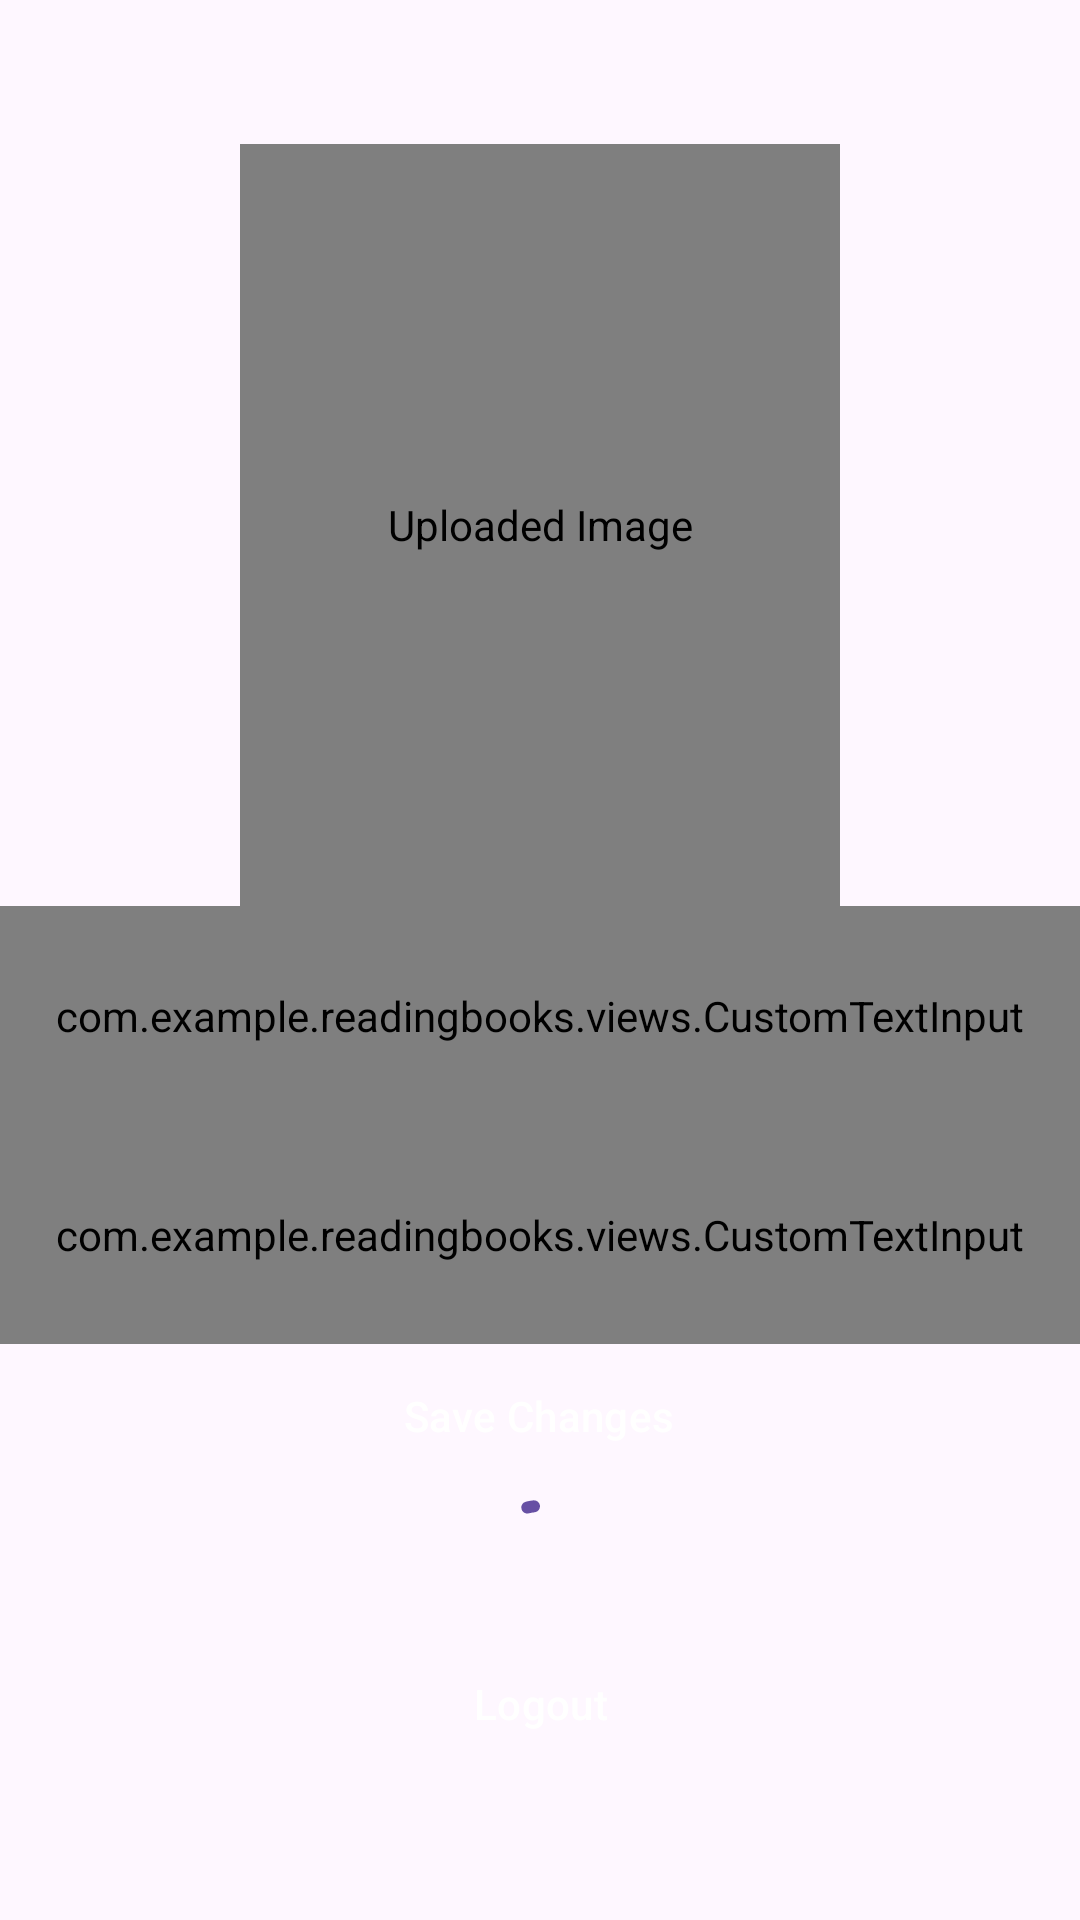

Layout XML and referenced resources for this Android screen:
<!-- AndroidManifest.xml: application theme Theme.Material3.Light -->
<!-- res/layout/fragment_profile.xml -->
<?xml version="1.0" encoding="utf-8"?>
<layout xmlns:android="http://schemas.android.com/apk/res/android"
    xmlns:app="http://schemas.android.com/apk/res-auto"
    xmlns:tools="http://schemas.android.com/tools"
    tools:context=".ui.profile.Profile">

    <data>
        <variable
            name="viewModel"
            type="com.example.readingbooks.ui.profile.ProfileViewModel" />
    </data>

    <LinearLayout
        android:layout_width="match_parent"
        android:layout_height="match_parent"
        android:gravity="center"
        android:orientation="vertical">

        <LinearLayout
            android:layout_width="match_parent"
            android:layout_height="400sp"
            android:gravity="center"
            android:orientation="vertical">

            <com.example.readingbooks.views.ImagePicker
                android:id="@+id/image_view"
                android:layout_width="200sp"
                android:layout_height="200sp"
                android:layout_weight="1"
                android:contentDescription="@string/uploaded_image"
                android:src="@drawable/add_image" />

            <com.example.readingbooks.views.CustomTextInput
                android:id="@+id/first_name"
                android:layout_width="370dp"
                android:layout_height="wrap_content"
                android:layout_weight="1"
                android:hint="@string/first_name"
                android:text="@={viewModel.firstName}"
                app:helperTextEnabled="@={!viewModel.isFirstNameValid()}" />

            <com.example.readingbooks.views.CustomTextInput
                android:id="@+id/last_name"
                android:layout_width="370dp"
                android:layout_height="wrap_content"
                android:layout_weight="1"
                android:hint="@string/last_name"
                android:text="@={viewModel.lastName}"
                app:helperTextEnabled="@={viewModel.isLastNameValid()}" />
        </LinearLayout>
        <Button
            android:id="@+id/save_changes_button"
            style="@style/Widget.Material3.Button.ElevatedButton"
            android:layout_width="wrap_content"
            android:layout_height="wrap_content"
            android:backgroundTint="@color/blue"
            android:text="@string/save_changes"
            android:textColor="?attr/colorOnPrimary" />
        <com.google.android.material.progressindicator.CircularProgressIndicator
            android:id="@+id/progress_bar"
            style="@style/Widget.MaterialComponents.CircularProgressIndicator"
            android:layout_width="wrap_content"
            android:layout_height="wrap_content"
            android:layout_gravity="center"
            android:indeterminate="true" />
        <Button
            android:id="@+id/logout_button"
            style="@style/Widget.Material3.Button.ElevatedButton"
            android:layout_width="wrap_content"
            android:layout_height="wrap_content"
            android:backgroundTint="@color/red"
            android:text="@string/logout"
            android:textColor="?attr/colorOnPrimary" />
    </LinearLayout>
</layout>
<!-- resources referenced by this layout -->
<resources>
  <color name="blue">#00BCD4</color>
  <color name="red">#E91B1B</color>
  <string name="first_name">First Name</string>
  <string name="last_name">Last Name</string>
  <string name="logout">Logout</string>
  <string name="save_changes">Save Changes</string>
  <string name="uploaded_image">Uploaded Image</string>
</resources>
